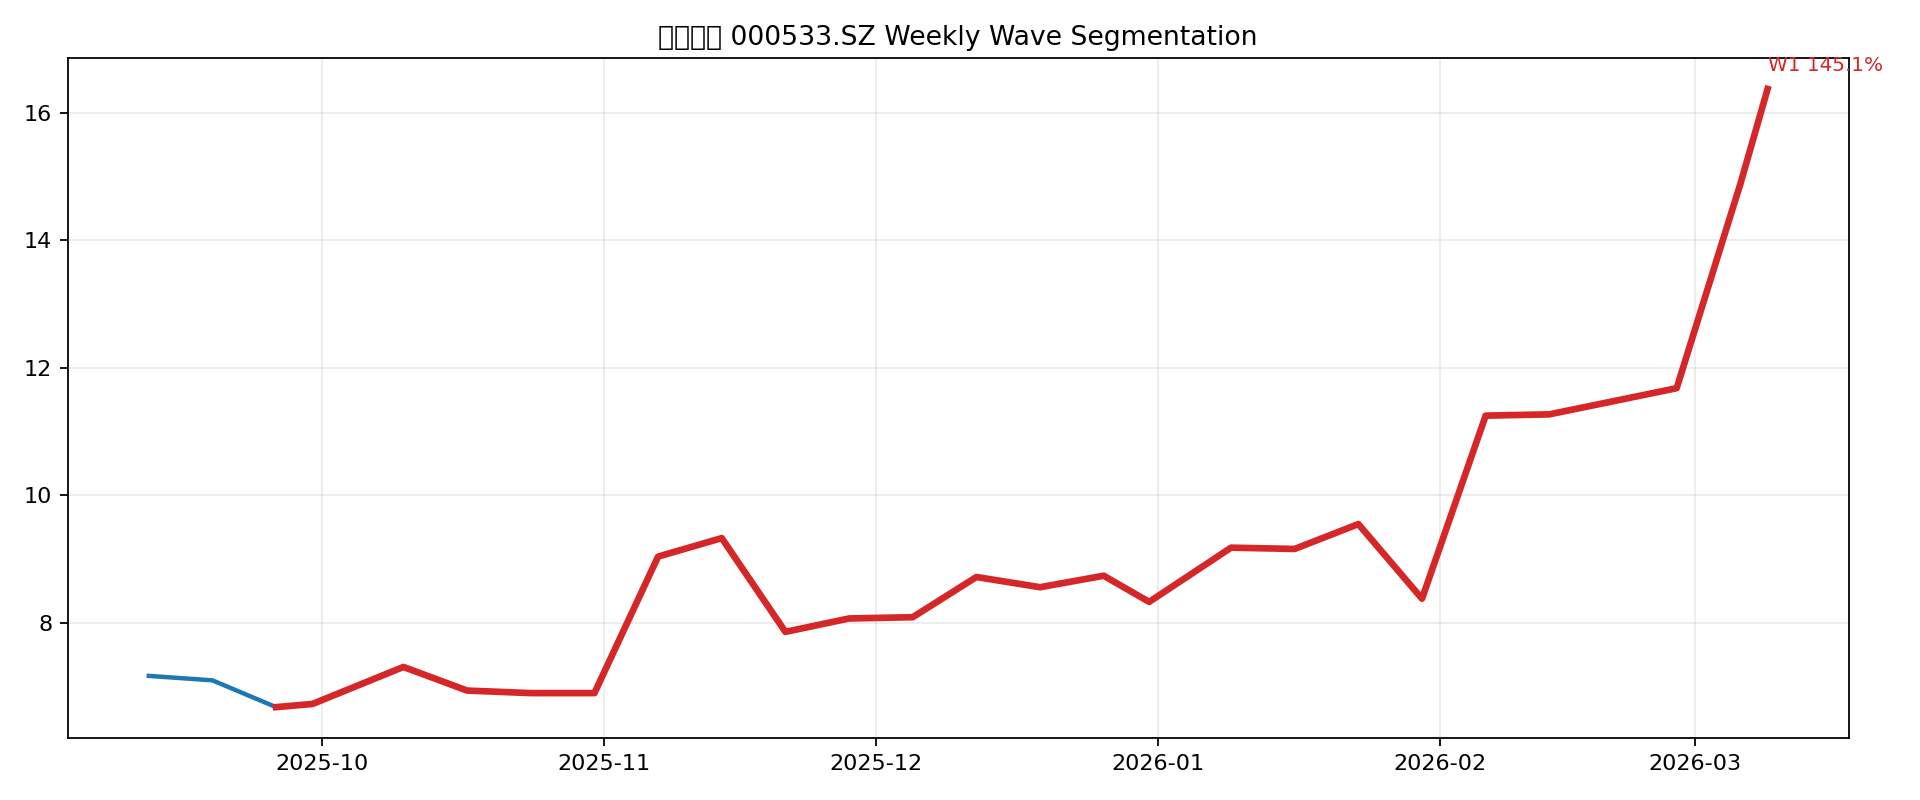

The file beside this chart, header and first rows:
start_idx, peak_idx, start_date, peak_date, start_price, peak_price, wave_gain_pct, bars, price_col
2, 25, 2025-09-26 00:00:00, 2026-03-09 00:00:00, 6.68, 16.37, 145.1, 24, close_qfq
